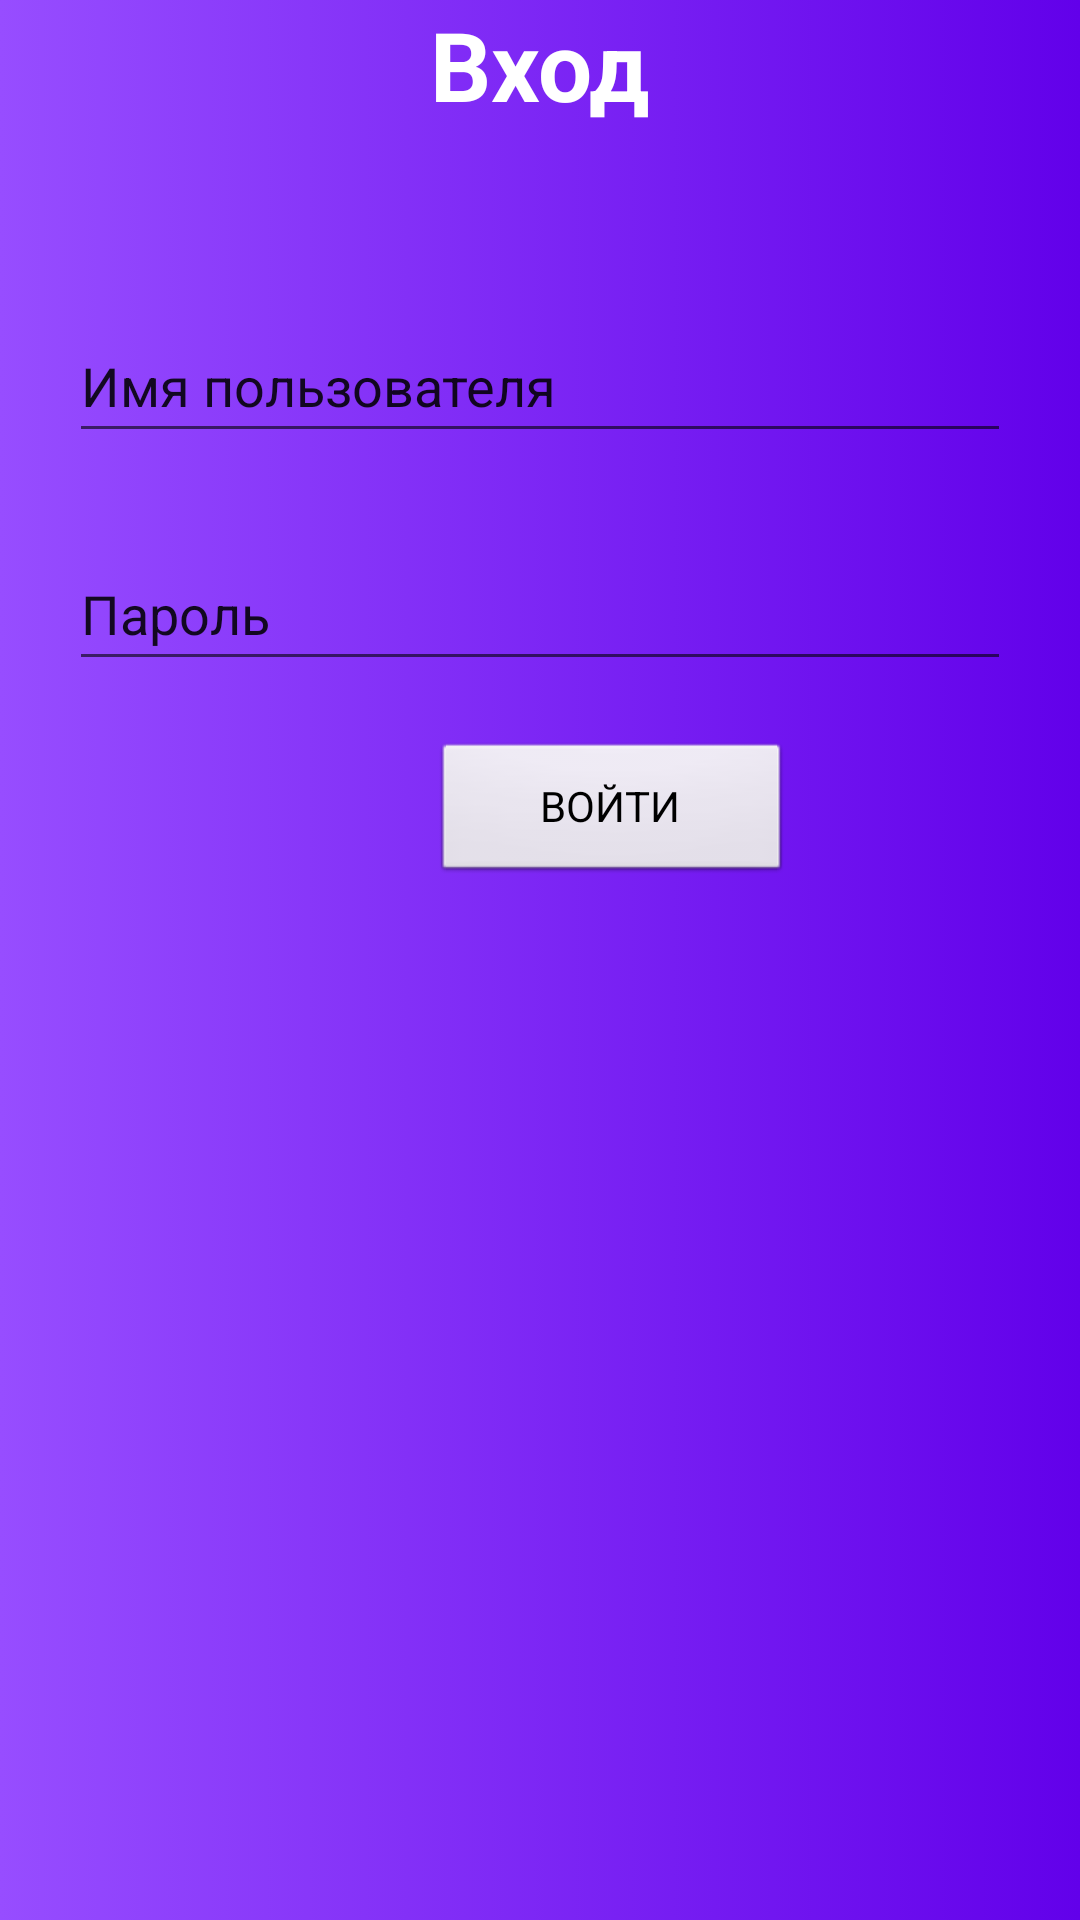

Reconstruct the res/layout file that produces this screen, plus the resources it refers to.
<!-- AndroidManifest.xml: application theme Theme.Bam -->
<!-- res/layout/fragment_login.xml -->
<?xml version="1.0" encoding="utf-8"?>
<androidx.constraintlayout.widget.ConstraintLayout xmlns:android="http://schemas.android.com/apk/res/android"
    xmlns:app="http://schemas.android.com/apk/res-auto"
    xmlns:tools="http://schemas.android.com/tools"
    android:layout_width="match_parent"
    android:layout_height="match_parent"
    android:background="@drawable/gradient_background"
    tools:context=".ui.user.login.LoginFragment">

    <TextView
        android:id="@+id/login_banner"
        android:layout_width="match_parent"
        android:layout_height="wrap_content"
        android:text="Вход"
        android:textAlignment="center"
        android:textColor="#FFFFFF"
        android:textSize="32sp"
        android:textStyle="bold"
        app:layout_constraintLeft_toLeftOf="parent"
        app:layout_constraintRight_toRightOf="parent"
        app:layout_constraintTop_toTopOf="parent" />

    <androidx.appcompat.widget.AppCompatEditText
        android:id="@+id/username_login"
        android:layout_width="match_parent"
        android:layout_height="wrap_content"
        android:layout_marginLeft="23dp"
        android:layout_marginTop="60dp"
        android:layout_marginRight="23dp"
        android:minHeight="48dp"
        android:text="Имя пользователя"
        app:layout_constraintLeft_toLeftOf="parent"
        app:layout_constraintRight_toRightOf="parent"
        app:layout_constraintTop_toBottomOf="@id/login_banner" />

    <androidx.appcompat.widget.AppCompatEditText
        android:id="@+id/password_login"
        android:layout_width="match_parent"
        android:layout_height="wrap_content"
        android:layout_marginLeft="23dp"
        android:layout_marginTop="28dp"
        android:layout_marginRight="23dp"
        android:minHeight="48dp"
        android:text="Пароль"
        app:layout_constraintLeft_toLeftOf="parent"
        app:layout_constraintRight_toRightOf="parent"
        app:layout_constraintTop_toBottomOf="@id/username_login" />

    <androidx.appcompat.widget.AppCompatButton
        android:id="@+id/confirm_login_btn"
        style="@android:style/Widget.Button"
        android:layout_width="120dp"
        android:layout_height="wrap_content"
        android:layout_marginLeft="148dp"
        android:layout_marginTop="20dp"
        android:layout_marginRight="100dp"
        android:layout_marginBottom="50dp"
        android:text="ВОЙТИ"
        app:layout_constraintLeft_toLeftOf="parent"
        app:layout_constraintRight_toRightOf="parent"
        app:layout_constraintTop_toBottomOf="@id/password_login" />

</androidx.constraintlayout.widget.ConstraintLayout>
<!-- resources referenced by this layout -->
<resources>
  <!-- drawable gradient_background (drawable) -->
  <?xml version="1.0" encoding="utf-8"?>
  <selector xmlns:android="http://schemas.android.com/apk/res/android">
      <item>
          <shape>
              <gradient
                  android:startColor="#974DFF"
                  android:endColor="#6200EA"
                  android:type="linear"/>
          </shape>
      </item>
  
  </selector>
  <style name="Theme.Bam" parent="Theme.AppCompat.Light.DarkActionBar">
          
          <item name="colorPrimary">@color/purple_500</item>
          <item name="colorPrimaryDark">@color/purple_700</item>
          <item name="colorAccent">@color/teal_200</item>
          
      </style>
  <!-- not gathered from this repository: default colours our renderer supplied (Android Studio template values) -->
  <color name="purple_500">#FF6200EE</color>
  <color name="purple_700">#FF3700B3</color>
  <color name="teal_200">#FF03DAC5</color>
</resources>
